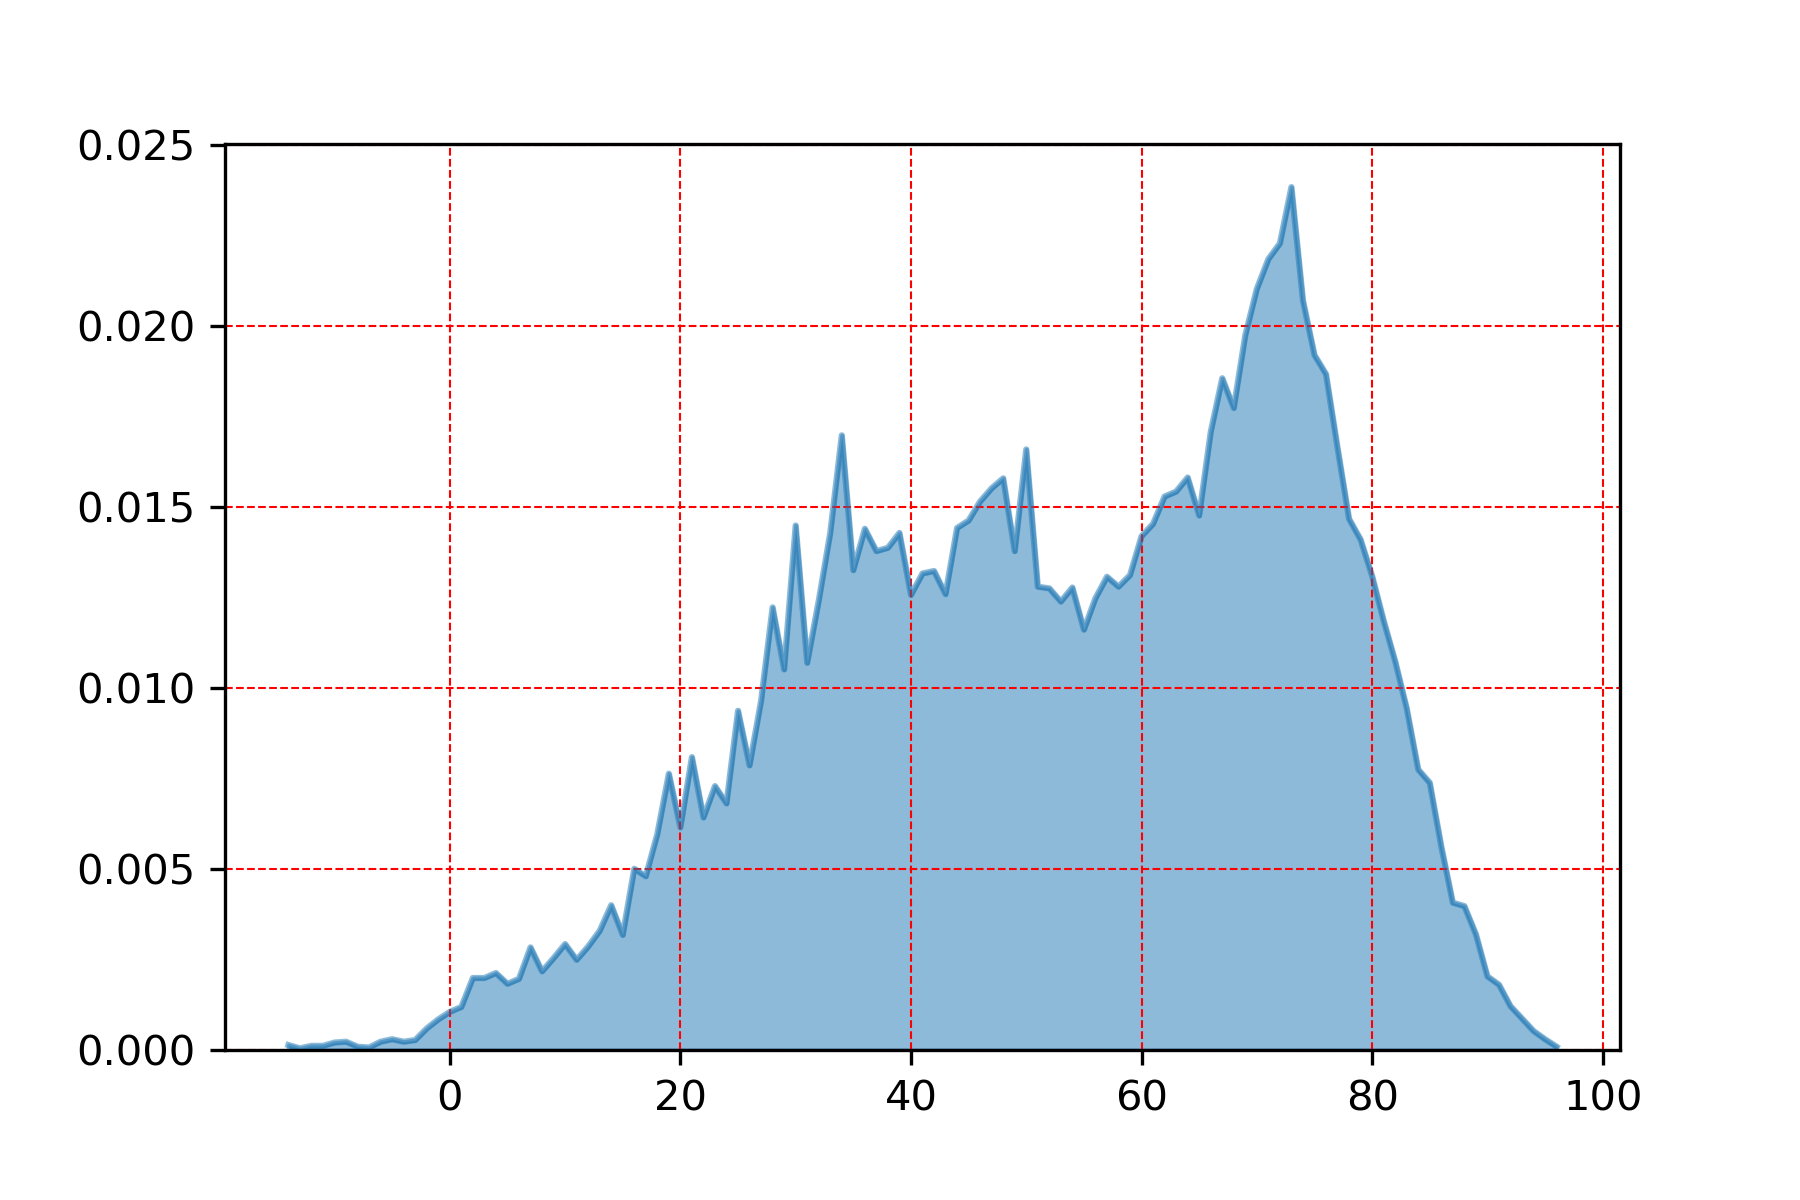

The file beside this chart, header and first rows:
, temp
73.0, 0.02385
72.0, 0.02229
71.0, 0.02186
70.0, 0.02104
74.0, 0.02072
69.0, 0.01976
75.0, 0.01921
76.0, 0.01868
67.0, 0.01857
68.0, 0.01774
66.0, 0.01708
34.0, 0.01699
77.0, 0.01665
50.0, 0.0166
64.0, 0.01582
48.0, 0.0158
47.0, 0.01553
63.0, 0.01543
62.0, 0.0153
46.0, 0.01516
65.0, 0.01477
78.0, 0.01468
45.0, 0.01463
61.0, 0.01454
30.0, 0.0145
44.0, 0.01443
36.0, 0.01441
33.0, 0.01429
39.0, 0.01429
60.0, 0.0142
79.0, 0.01411
38.0, 0.01388
49.0, 0.01379
37.0, 0.01379
35.0, 0.01326
42.0, 0.01324
41.0, 0.01317
59.0, 0.01312
80.0, 0.0131
57.0, 0.01308
58.0, 0.0128
51.0, 0.0128
54.0, 0.01278
52.0, 0.01276
43.0, 0.0126
40.0, 0.01258
56.0, 0.01248
32.0, 0.01242
53.0, 0.01239
28.0, 0.01223
81.0, 0.01187
55.0, 0.01162
82.0, 0.01075
31.0, 0.0107
29.0, 0.01052
27.0, 0.009649
83.0, 0.009443
25.0, 0.009375
21.0, 0.008094
26.0, 0.007866
... 51 more rows
